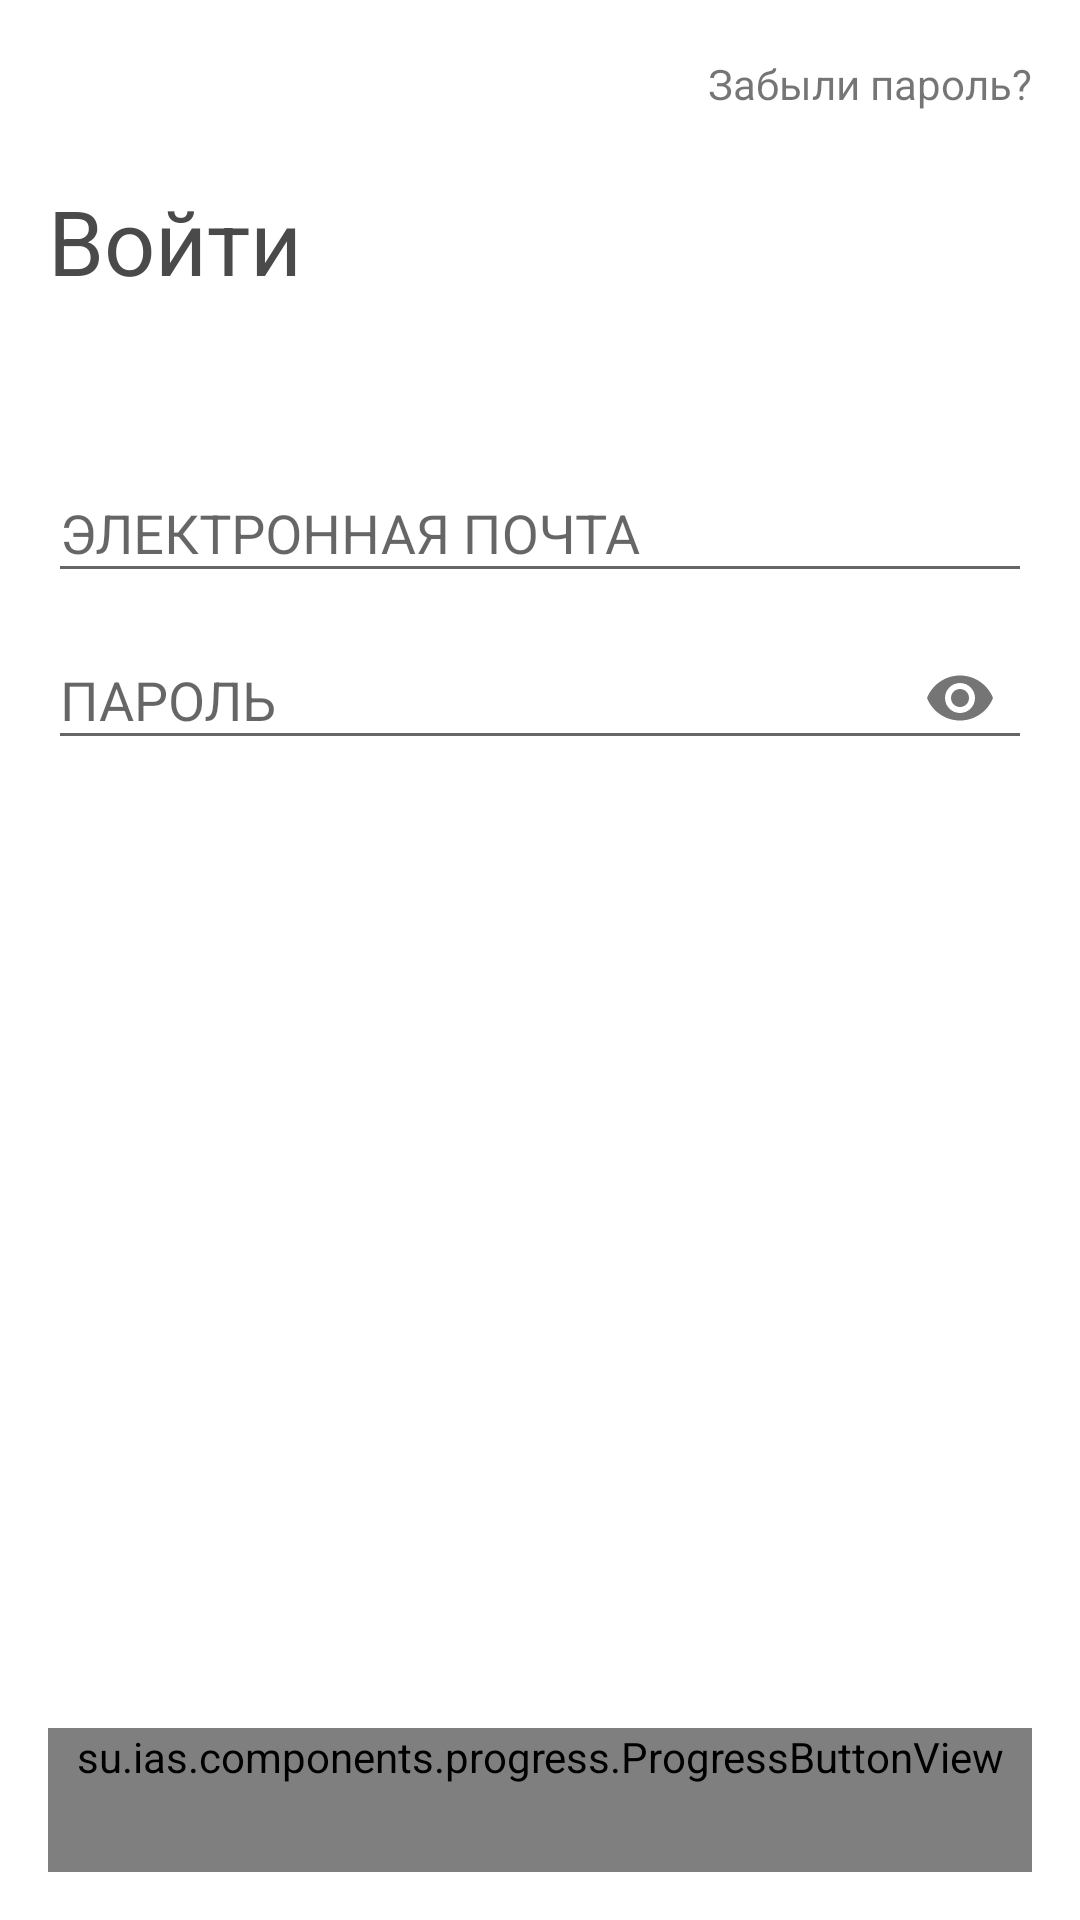

Here is an Android app screen rendered from its layout file. Give the layout XML and the strings, colors and styles it references.
<!-- AndroidManifest.xml: application theme AppTheme -->
<!-- res/layout/activity_login.xml -->
<?xml version="1.0" encoding="utf-8"?>
<RelativeLayout xmlns:android="http://schemas.android.com/apk/res/android"
    android:layout_width="match_parent"
    android:layout_height="match_parent"
    xmlns:app="http://schemas.android.com/apk/res-auto"
    android:orientation="vertical">

    <android.support.v7.widget.Toolbar
        android:id="@+id/toolbar"
        android:layout_width="match_parent"
        app:navigationIcon="@drawable/ic_arrow_back_black_24dp"
        android:layout_height="?attr/actionBarSize" >

        <TextView
            android:id="@+id/tv_remember_password"
            android:background="?attr/selectableItemBackground"
            android:layout_width="wrap_content"
            android:layout_height="wrap_content"
            android:text="@string/remember_password"
            android:gravity="center_vertical"
            android:layout_gravity="end"
            android:paddingEnd="16dp"
            android:paddingStart="16dp"
            android:paddingTop="10dp"
            android:paddingBottom="10dp"
            />

    </android.support.v7.widget.Toolbar>

    <LinearLayout
        android:layout_width="match_parent"
        android:layout_height="match_parent"
        android:orientation="vertical"
        style="@style/WizardContent"
        android:layout_below="@id/toolbar"
        android:layout_above="@+id/btn_action">

        <TextView
            android:text="@string/login_title"
            android:layout_width="wrap_content"
            android:layout_height="wrap_content"
            android:layout_marginTop="4dp"
            android:textColor="#4a4a4a"
            android:textSize="30sp"
            android:layout_marginBottom="45dp"/>

        <android.support.design.widget.TextInputLayout
            android:id="@+id/ti_email_layout"
            android:layout_width="match_parent"
            android:layout_height="wrap_content">

            <EditText
                android:id="@+id/ed_email"
                android:layout_width="match_parent"
                android:layout_height="wrap_content"
                android:hint="@string/reg_email_hint"
                android:inputType="textEmailAddress" />

        </android.support.design.widget.TextInputLayout>

        <android.support.design.widget.TextInputLayout
            android:id="@+id/ti_password_layout"
            android:layout_width="match_parent"
            android:layout_height="wrap_content"
            app:passwordToggleEnabled="true">

            <EditText
                android:id="@+id/ed_password"
                android:layout_width="match_parent"
                android:layout_height="wrap_content"
                android:hint="@string/reg_hint_password"
                android:inputType="textPassword" />

        </android.support.design.widget.TextInputLayout>

    </LinearLayout>

    <su.ias.components.progress.ProgressButtonView
        android:id="@+id/btn_action"
        style="@style/BlueButton"
        android:enabled="false"
        app:progressColor="@color/white"
        app:progressBackgroundTint="#4990e2"
        app:progressThickness="2dp"
        android:text="@string/login_title"
        android:layout_marginEnd="16dp"
        android:layout_marginStart="16dp"
        android:layout_marginBottom="32dp"
        android:layout_alignParentBottom="true"
        android:layout_width="match_parent"
        android:layout_height="wrap_content" />


</RelativeLayout>
<!-- resources referenced by this layout -->
<resources>
  <color name="white">#ffffff</color>
  <string name="login_title">Войти</string>
  <string name="reg_email_hint">ЭЛЕКТРОННАЯ ПОЧТА</string>
  <string name="reg_hint_password">ПАРОЛЬ</string>
  <string name="remember_password">Забыли пароль?</string>
  <style name="BlueButton">
          <item name="android:background">@drawable/bg_btn_blue_button</item>
          <item name="android:textColor">@color/white</item>
          <item name="android:textSize">16sp</item>
          <item name="android:textStyle">bold</item>
          <item name="android:minHeight">48dp</item>
          <item name="android:gravity">center</item>
          <item name="android:layout_margin">16dp</item>
          <item name="android:textAllCaps">false</item>
      </style>
  <style name="WizardContent">
          <item name="android:paddingStart">16dp</item>
          <item name="android:paddingEnd">16dp</item>
          <item name="android:paddingBottom">16dp</item>
      </style>
  <style name="AppTheme" parent="Theme.AppCompat.Light.NoActionBar">
          
          <item name="colorPrimary">@color/colorPrimary</item>
          <item name="colorPrimaryDark">@color/colorPrimaryDark</item>
          <item name="colorAccent">@color/colorAccent</item>
          <item name="android:colorBackground">@color/white</item>
      </style>
  <!-- drawable bg_btn_blue_button (drawable) -->
  <?xml version="1.0" encoding="utf-8"?>
  <selector xmlns:android="http://schemas.android.com/apk/res/android">
      <item android:state_enabled="true" android:drawable="@drawable/bg_btn_blue_button_active" />
      <item android:state_enabled="false" android:drawable="@drawable/bg_btn_blue_button_disabled" />
  </selector>
  <color name="colorPrimary">#2a56c6</color>
  <color name="colorPrimaryDark">#314a61</color>
  <color name="colorAccent">#2a56c6</color>
  <!-- drawable bg_btn_blue_button_active (drawable) -->
  <?xml version="1.0" encoding="utf-8"?>
  <ripple xmlns:android="http://schemas.android.com/apk/res/android"
      xmlns:tools="http://schemas.android.com/tools"
      android:color="?attr/colorControlHighlight"
      tools:targetApi="lollipop">
      <item>
          <shape android:shape="rectangle">
              <corners android:radius="3dp" />
              <solid android:color="@color/colorPrimary" />
          </shape>
      </item>
      <item android:id="@android:id/mask">
          <shape android:shape="rectangle">
              <corners android:radius="3dp" />
              <solid android:color="#000" />
          </shape>
      </item>
  </ripple>
  <!-- drawable bg_btn_blue_button_disabled (drawable) -->
  <?xml version="1.0" encoding="utf-8"?>
  <shape xmlns:android="http://schemas.android.com/apk/res/android"
      android:shape="rectangle">
      <corners android:radius="3dp" />
      <solid android:color="#809b9a9b" />
  </shape>
</resources>
